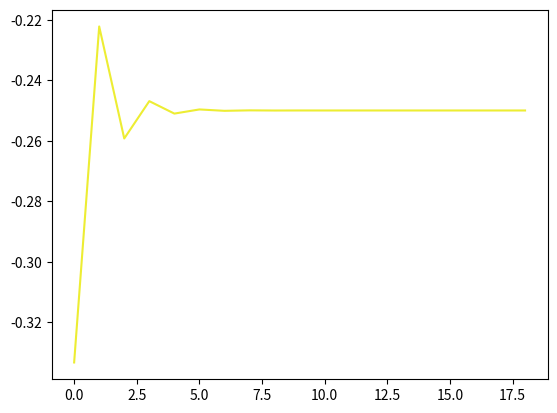

Source code (Python):
import matplotlib.pyplot as plt
from sympy import *
k = 0
a = []
for x in range(1,20):
    k += Pow(-1, x) * (1/ Pow(3,x))
    a.append(k)

plt.plot(a, color="#eded33")
plt.show()


x = Symbol('x')
f = Pow(-1,x) * (1/Pow(3,x))

for k in range(1,20):
    a= Sum(f, (x,1,k)).doit()
    print(k,"차 급수",N(a))
